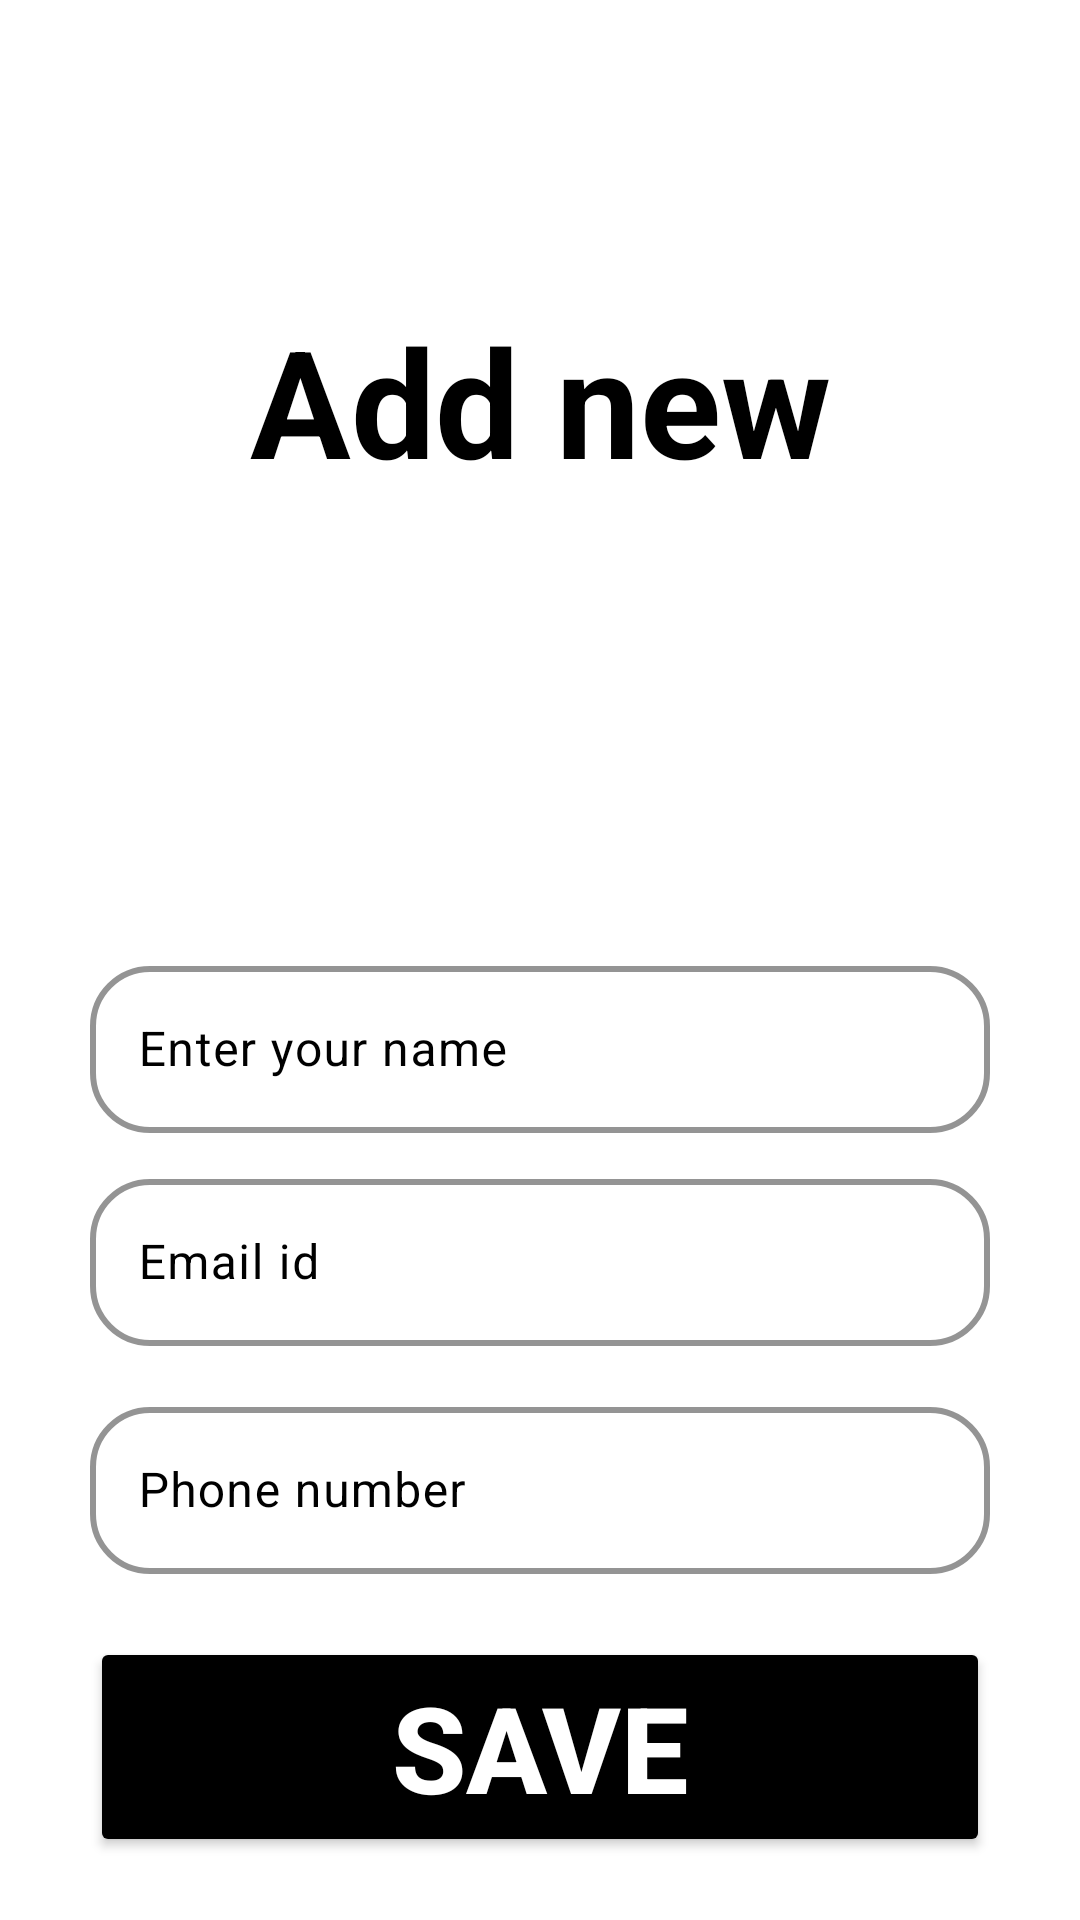

Produce the Android XML layout that renders to this screen, including the resource entries it uses.
<!-- AndroidManifest.xml: application theme Theme.Firebaselecture -->
<!-- res/layout/activity_addnew.xml -->
<?xml version="1.0" encoding="utf-8"?>
<androidx.constraintlayout.widget.ConstraintLayout xmlns:android="http://schemas.android.com/apk/res/android"
    xmlns:app="http://schemas.android.com/apk/res-auto"
    xmlns:tools="http://schemas.android.com/tools"
    android:id="@+id/main"
    android:layout_width="match_parent"
    android:layout_height="match_parent"
    android:background="@color/white"
    tools:context=".Addnew">


    <TextView
        android:id="@+id/textView"
        android:layout_width="wrap_content"
        android:layout_height="wrap_content"
        android:text="Add new"
        android:textColor="@color/black"
        android:textSize="50sp"
        android:textStyle="bold"
        android:layout_marginTop="100sp"
        app:layout_constraintEnd_toEndOf="parent"
        app:layout_constraintStart_toStartOf="parent"
        app:layout_constraintTop_toTopOf="parent" />


    <com.google.android.material.textfield.TextInputLayout
        android:id="@+id/textInputLayout"
        android:layout_width="match_parent"
        android:layout_height="wrap_content"
        android:layout_marginTop="150sp"
        android:gravity="center"
        android:hint="Enter your name"
        android:layout_marginRight="30sp"
        android:layout_marginLeft="30sp"
        android:textColorHint="@color/black"
        app:boxCornerRadiusBottomEnd="20sp"
        app:boxCornerRadiusBottomStart="20sp"
        app:boxCornerRadiusTopEnd="20sp"
        app:boxCornerRadiusTopStart="20sp"
        app:boxStrokeColor="#09EF12"
        app:boxStrokeWidth="2dp"
        app:endIconMode="none"
        app:layout_constraintTop_toBottomOf="@+id/textView">

        <com.google.android.material.textfield.TextInputEditText
            android:id="@+id/name"
            android:layout_width="match_parent"
            android:layout_height="wrap_content"
            android:inputType="text"
            android:textColor="@color/black" />


    </com.google.android.material.textfield.TextInputLayout>


    <com.google.android.material.textfield.TextInputLayout
        android:id="@+id/textInputLayout2"
        android:layout_width="match_parent"
        android:layout_height="wrap_content"
        android:layout_marginTop="10sp"
        android:gravity="center"
        android:hint="Email id"
        android:layout_marginRight="30sp"
        android:layout_marginLeft="30sp"
        android:textColorHint="@color/black"
        app:boxCornerRadiusBottomEnd="20sp"
        app:boxCornerRadiusBottomStart="20sp"
        app:boxCornerRadiusTopEnd="20sp"
        app:boxCornerRadiusTopStart="20sp"
        app:boxStrokeColor="#09EF12"
        app:boxStrokeWidth="2dp"
        app:endIconMode="none"
        app:layout_constraintTop_toBottomOf="@+id/textInputLayout">

        <com.google.android.material.textfield.TextInputEditText
            android:layout_width="match_parent"
            android:layout_height="wrap_content"
            android:inputType="text"
            android:id="@+id/emailid"
            android:textColor="@color/black" />


    </com.google.android.material.textfield.TextInputLayout>


    <com.google.android.material.textfield.TextInputLayout
        android:id="@+id/textInputLayout3"
        android:layout_width="match_parent"
        android:layout_height="wrap_content"
        android:layout_marginTop="15sp"
        android:gravity="center"
        android:hint="Phone number"
        android:layout_marginRight="30sp"
        android:layout_marginLeft="30sp"
        android:textColorHint="@color/black"
        app:boxCornerRadiusBottomEnd="20sp"
        app:boxCornerRadiusBottomStart="20sp"
        app:boxCornerRadiusTopEnd="20sp"
        app:boxCornerRadiusTopStart="20sp"
        app:boxStrokeColor="#09EF12"
        app:boxStrokeWidth="2dp"
        app:endIconMode="none"
        app:layout_constraintTop_toBottomOf="@+id/textInputLayout2">

        <com.google.android.material.textfield.TextInputEditText
            android:layout_width="match_parent"
            android:layout_height="wrap_content"
            android:inputType="text"
            android:id="@+id/phone"
            android:textColor="@color/black" />

    </com.google.android.material.textfield.TextInputLayout>


    <Button
        android:layout_width="match_parent"
        android:layout_height="wrap_content"
        android:text="Save"
        android:textColor="@color/white"
        android:textStyle="bold"
        android:backgroundTint="#000000"
        android:textSize="40dp"
        android:layout_marginRight="30sp"
        android:layout_marginLeft="30sp"
        android:id="@+id/sve"
        app:layout_constraintBottom_toBottomOf="parent"
        app:layout_constraintEnd_toEndOf="parent"
        app:layout_constraintStart_toStartOf="parent"
        app:layout_constraintTop_toBottomOf="@+id/textInputLayout3" />
</androidx.constraintlayout.widget.ConstraintLayout>
<!-- resources referenced by this layout -->
<resources>
  <style name="Theme.Firebaselecture" parent="Base.Theme.Firebaselecture" />
  <style name="Base.Theme.Firebaselecture" parent="Theme.Material3.DayNight.NoActionBar">
          
          
      </style>
  <!-- not gathered from this repository: default colours our renderer supplied (Android Studio template values) -->
  <color name="black">#FF000000</color>
  <color name="white">#FFFFFFFF</color>
</resources>
